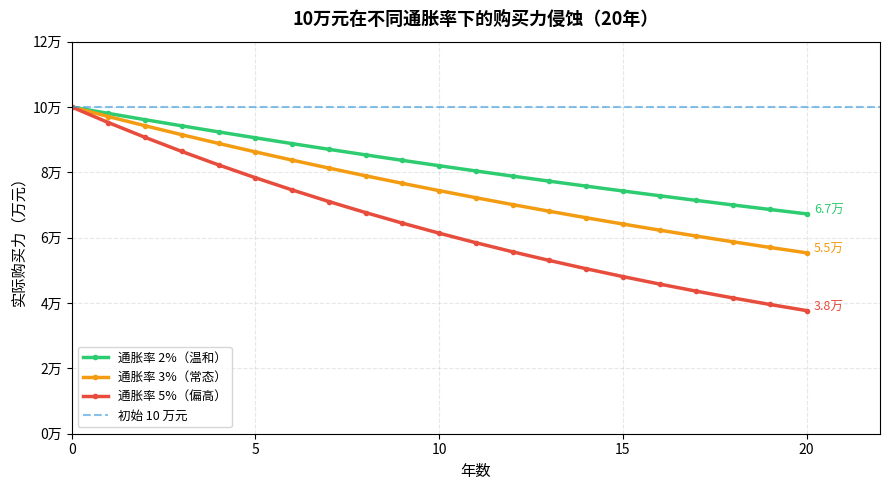

This figure's Python source: (Note: this script raises an exception after producing the figure.)
"""
Chapter 1 图1：通货膨胀侵蚀购买力
10万元在不同通胀率下，20年后的实际购买力
"""
import matplotlib
matplotlib.use('Agg')
import matplotlib.pyplot as plt
import matplotlib.font_manager as fm
import numpy as np

FONT = 'Noto Sans CJK JP'
plt.rcParams['font.family'] = FONT
plt.rcParams['axes.unicode_minus'] = False

years = np.arange(0, 21)
principal = 100000

rates = {
    '通胀率 2%（温和）': 0.02,
    '通胀率 3%（常态）': 0.03,
    '通胀率 5%（偏高）': 0.05,
}
colors = ['#2ecc71', '#f39c12', '#e74c3c']

fig, ax = plt.subplots(figsize=(9, 5))

for (label, r), color in zip(rates.items(), colors):
    values = principal / (1 + r) ** years
    ax.plot(years, values / 10000, label=label, color=color, linewidth=2.5, marker='o', markersize=3)
    ax.annotate(f'{values[-1]/10000:.1f}万', xy=(20, values[-1]/10000),
                xytext=(20.2, values[-1]/10000), fontsize=9, color=color,
                fontproperties=fm.FontProperties(family=FONT))

ax.axhline(y=10, color='#3498db', linestyle='--', linewidth=1.5, alpha=0.6, label='初始 10 万元')
ax.set_xlabel('年数', fontsize=11)
ax.set_ylabel('实际购买力（万元）', fontsize=11)
ax.set_title('10万元在不同通胀率下的购买力侵蚀（20年）', fontsize=13, fontweight='bold', pad=12)
ax.set_xlim(0, 22)
ax.set_ylim(0, 12)
ax.legend(loc='lower left', fontsize=9)
ax.grid(True, alpha=0.3, linestyle='--')
ax.set_xticks(range(0, 21, 5))
ax.yaxis.set_major_formatter(plt.FuncFormatter(lambda x, _: f'{x:.0f}万'))

fig.tight_layout()
fig.savefig('../pic/chapter1_inflation.png', dpi=150, bbox_inches='tight')
print("saved: chapter1_inflation.png")
